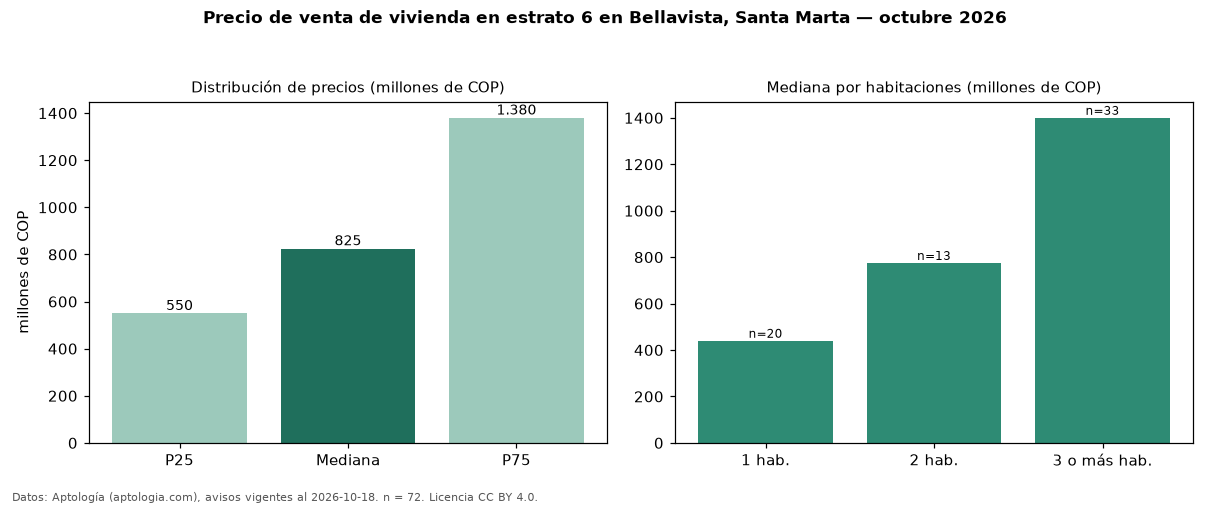

The data file committed next to this chart (first rows):
seccion, metrica, valor, moneda, n
precio, p25, 550000000, COP, 72
precio, mediana, 825000000, COP, 72
precio, p75, 1380000000, COP, 72
precio, minimo, 340000000, COP, 72
precio, maximo, 2680000000, COP, 72
m2, mediana_precio_m2, 9370079, COP, 71
m2, area_mediana_m2, 113.0, m2, 71
admin, mediana_admin_mes, 822462, COP, 62
banos, mediana_banos, 2.5, , 
parqueadero, pct_con_parqueadero, 79.4, %, 63
estrato, estrato_mas_frecuente, 6, , 72
habitaciones, 1, 440000000, COP, 20
habitaciones, 2, 775000000, COP, 13
habitaciones, 3+, 1400000000, COP, 33
fuente, fecha_datos, 2026-10-18, , 
fuente, atribucion, https://www.aptologia.com/venta/santa-ma…, , 
fuente, licencia, CC BY 4.0, , 
